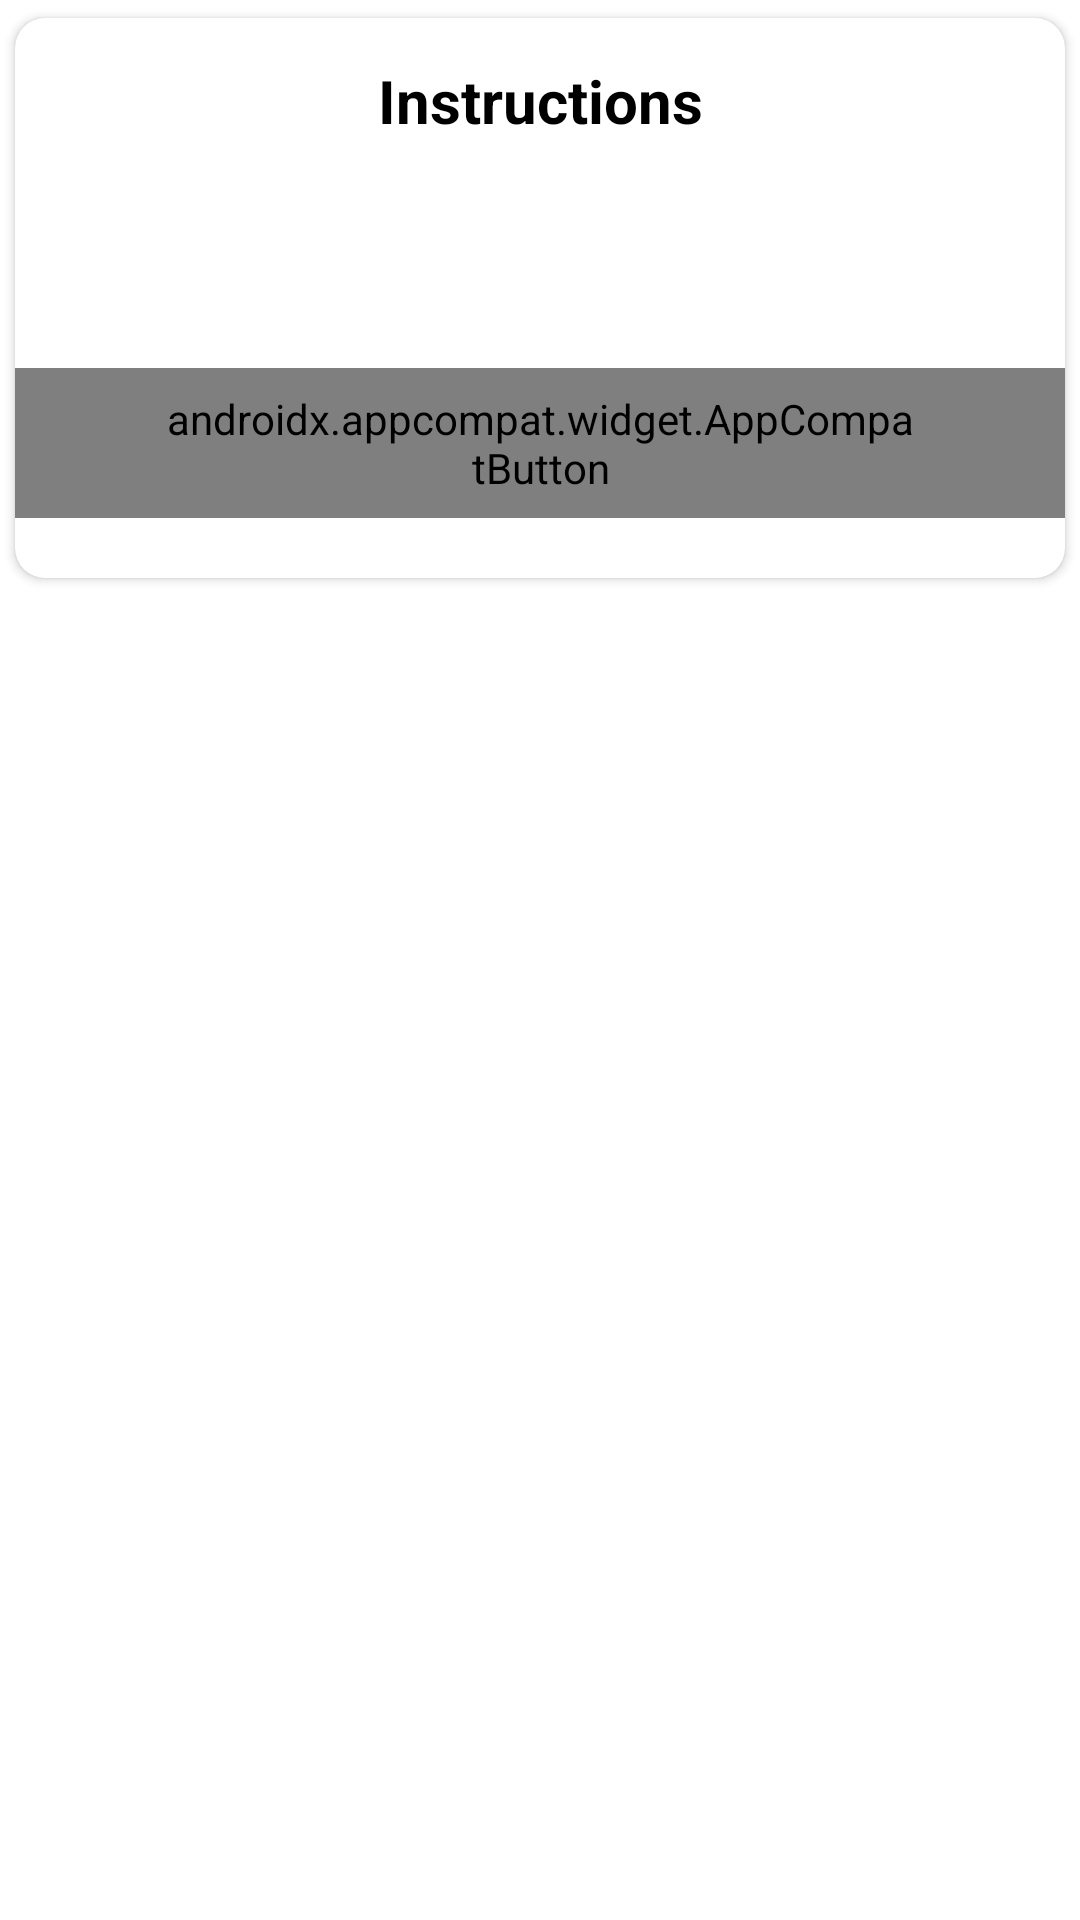

Android layout source for this screen:
<!-- AndroidManifest.xml: application theme Theme.NewProject -->
<!-- res/layout/instructions_dialog_layout.xml -->
<?xml version="1.0" encoding="utf-8"?>
<RelativeLayout xmlns:android="http://schemas.android.com/apk/res/android"
    android:layout_width="match_parent"
    android:layout_height="match_parent"
    xmlns:app="http://schemas.android.com/apk/res-auto">

    <androidx.cardview.widget.CardView
        android:layout_width="match_parent"
        android:layout_height="wrap_content"
        app:cardUseCompatPadding="true"
        app:cardCornerRadius="10dp">

        <LinearLayout
            android:layout_width="match_parent"
            android:layout_height="wrap_content"
            android:orientation="vertical"
            android:paddingBottom="20dp">
            
            <TextView
                android:gravity="center"
                android:layout_width="match_parent"
                android:layout_height="55dp"
                android:text="Instructions"
                android:textColor="#000000"
                android:textSize="20sp"
                android:textStyle="bold"/>
            <TextView
                android:layout_width="match_parent"
                android:layout_height="wrap_content"
                android:layout_marginStart="20dp"
                android:layout_marginEnd="20dp"
                android:textSize="16sp"
                android:id="@+id/instructionsTV"/>

            <androidx.appcompat.widget.AppCompatButton
                android:id="@+id/continueBtn"
                android:layout_width="wrap_content"
                android:layout_height="50dp"
                android:paddingStart="50dp"
                android:paddingEnd="50dp"
                android:textAllCaps="false"
                android:text="Submit"
                android:fontFamily="@font/montserrat"
                android:textColor="#FFFFFF"
                android:layout_marginTop="40dp"
                android:background="@drawable/round_back_primary_100"
                android:layout_gravity="center"/>
        </LinearLayout>
    </androidx.cardview.widget.CardView>
</RelativeLayout>
<!-- resources referenced by this layout -->
<resources>
  <style name="Theme.NewProject" parent="Theme.MaterialComponents.DayNight.NoActionBar">
          
          <item name="colorPrimary">@color/purple_500</item>
          <item name="colorPrimaryVariant">@color/purple_700</item>
          <item name="colorOnPrimary">@color/white</item>
          
          <item name="colorSecondary">@color/teal_200</item>
          <item name="colorSecondaryVariant">@color/teal_700</item>
          <item name="colorOnSecondary">@color/black</item>
          
          <item name="android:statusBarColor" tools:targetApi="1">@color/black</item>
          
      </style>
  <color name="purple_500">#FF6200EE</color>
  <color name="purple_700">#FF3700B3</color>
  <color name="white">#FFFFFFFF</color>
  <color name="teal_200">#FF03DAC5</color>
  <color name="teal_700">#FF018786</color>
  <color name="black">#FF000000</color>
</resources>
